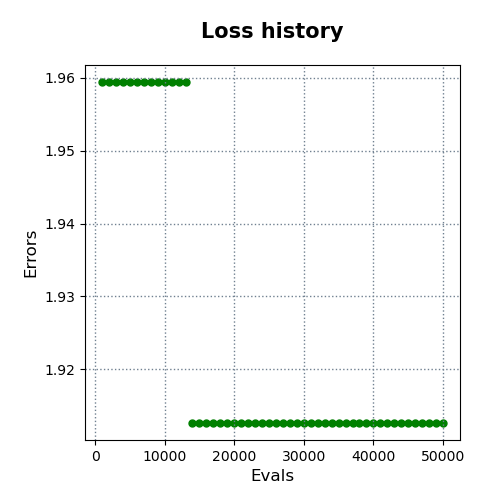

The file beside this chart, header and first rows:
evals, errors
1000, 1.959
2000, 1.959
3000, 1.959
4000, 1.959
5000, 1.959
6000, 1.959
7000, 1.959
8000, 1.959
9000, 1.959
10000, 1.959
11000, 1.959
12000, 1.959
13000, 1.959
14000, 1.913
15000, 1.913
16000, 1.913
17000, 1.913
18000, 1.913
19000, 1.913
20000, 1.913
21000, 1.913
22000, 1.913
23000, 1.913
24000, 1.913
25000, 1.913
26000, 1.913
27000, 1.913
28000, 1.913
29000, 1.913
30000, 1.913
31000, 1.913
32000, 1.913
33000, 1.913
34000, 1.913
35000, 1.913
36000, 1.913
37000, 1.913
38000, 1.913
39000, 1.913
40000, 1.913
41000, 1.913
42000, 1.913
43000, 1.913
44000, 1.913
45000, 1.913
46000, 1.913
47000, 1.913
48000, 1.913
49000, 1.913
50000, 1.913
